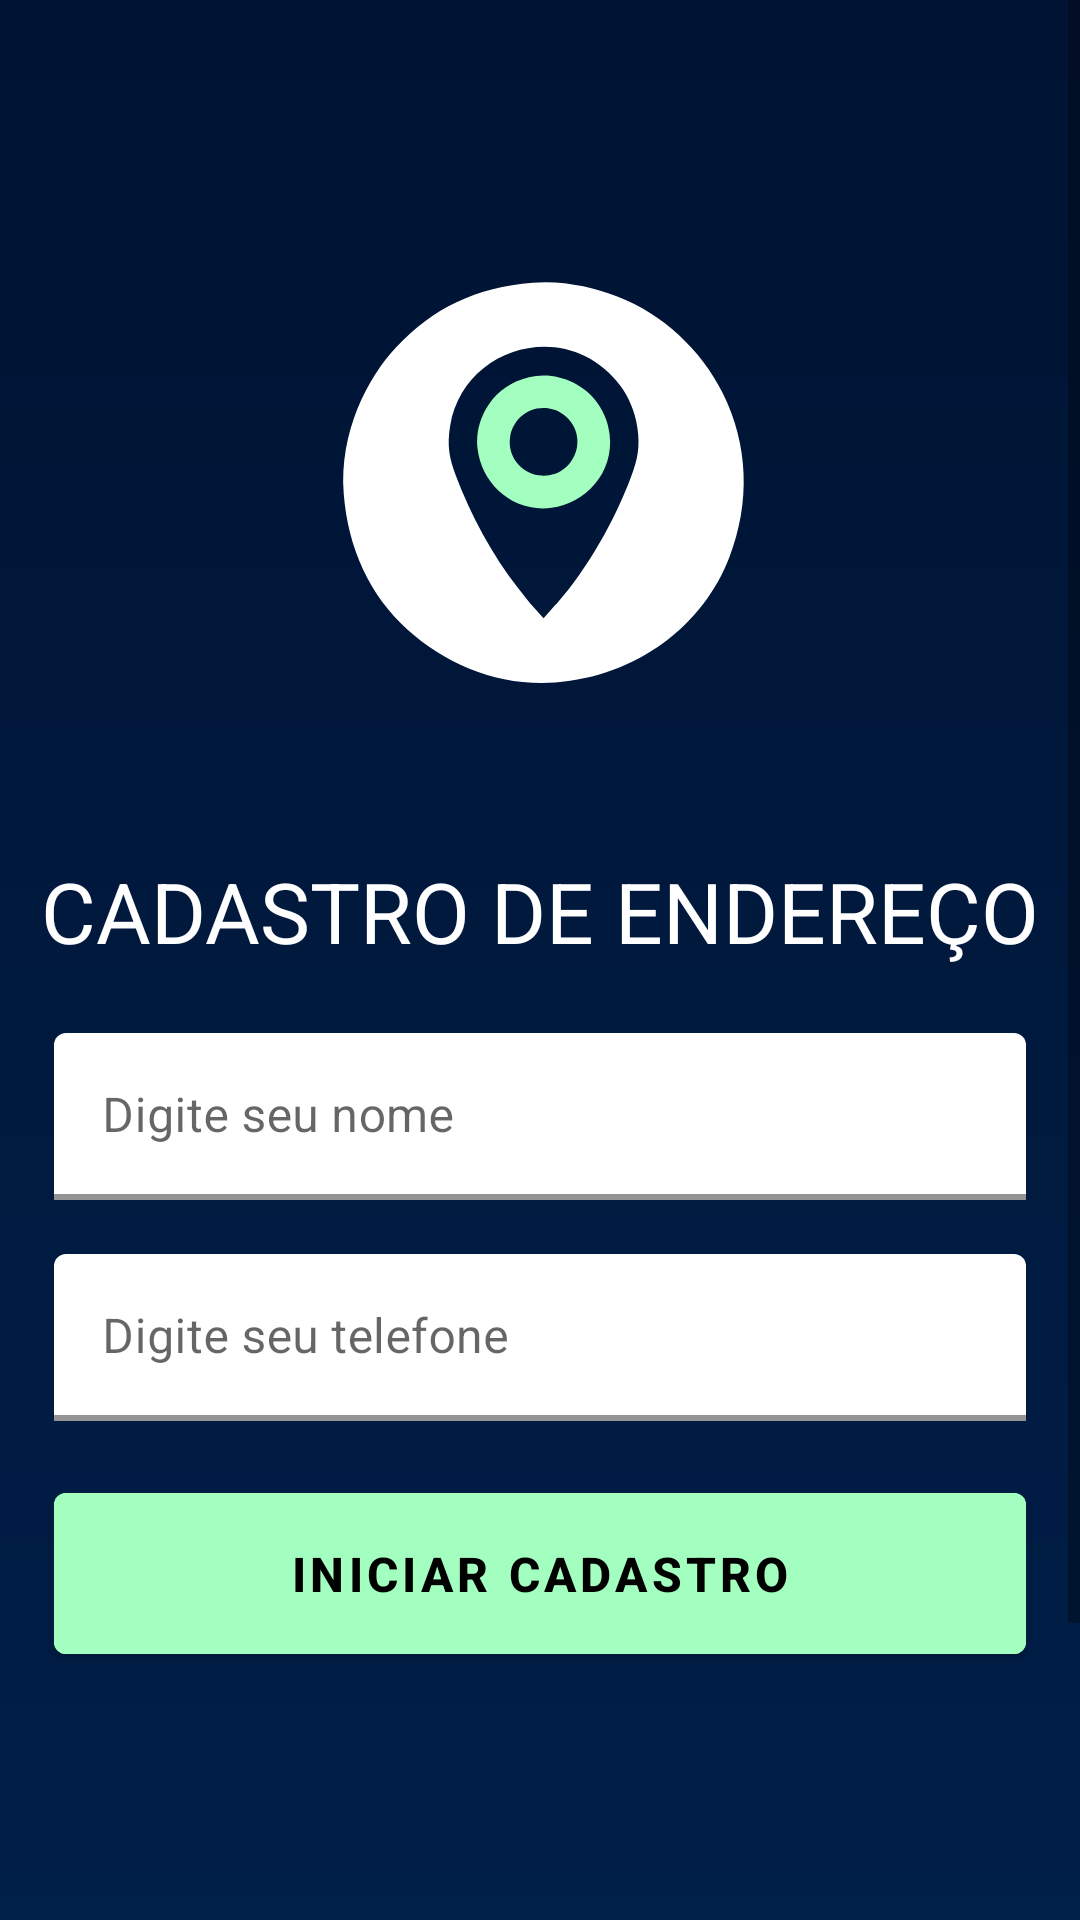

This screen was rendered from an Android layout file. Write that file and the resources it references.
<!-- AndroidManifest.xml: application theme Theme.FormularioDeCadastroAlura -->
<!-- res/layout/activity_home.xml -->
<?xml version="1.0" encoding="utf-8"?>
<ScrollView xmlns:android="http://schemas.android.com/apk/res/android"
    xmlns:app="http://schemas.android.com/apk/res-auto"
    xmlns:tools="http://schemas.android.com/tools"
    android:layout_width="match_parent"
    android:layout_height="match_parent"
    tools:context=".ui.HomeActivity">

    <androidx.constraintlayout.widget.ConstraintLayout
        android:layout_width="match_parent"
        android:layout_height="wrap_content"
        android:background="@drawable/bg_gradient"
        android:paddingBottom="200dp">

        <ImageView
            android:id="@+id/imageViewLogoHeader"
            android:layout_width="150dp"
            android:layout_height="150dp"
            android:layout_marginTop="85dp"
            android:src="@drawable/ic_aluraorigi"
            app:layout_constraintEnd_toEndOf="parent"
            app:layout_constraintStart_toStartOf="parent"
            app:layout_constraintTop_toTopOf="parent" />


        <TextView
            android:id="@+id/textViewFormRegister"
            android:layout_width="wrap_content"
            android:layout_height="0dp"
            android:layout_marginTop="200dp"
            android:text="@string/title_form_register"
            android:textAllCaps="true"
            android:textColor="@color/white"
            android:textSize="28sp"
            app:layout_constraintEnd_toEndOf="parent"
            app:layout_constraintStart_toStartOf="parent"
            app:layout_constraintTop_toTopOf="@id/imageViewLogoHeader" />


        <com.google.android.material.textfield.TextInputLayout
            android:id="@+id/textInputLayoutName"
            android:layout_width="match_parent"
            android:layout_height="wrap_content"
            android:layout_marginStart="18dp"
            android:layout_marginTop="22dp"
            android:layout_marginEnd="18dp"
            android:hint="@string/hint_name"
            app:boxStrokeColor="@color/btn_bg_color"
            app:boxStrokeWidth="2dp"
            app:counterTextColor="@color/white"
            app:layout_constraintEnd_toEndOf="parent"
            app:layout_constraintStart_toStartOf="parent"
            app:layout_constraintTop_toBottomOf="@+id/textViewFormRegister"
            app:startIconDrawable="@drawable/ic_person">

            <com.google.android.material.textfield.TextInputEditText
                android:id="@+id/editTextName"
                android:layout_width="match_parent"
                android:layout_height="wrap_content"
                android:backgroundTint="@color/white"
                android:inputType="textPersonName" />
        </com.google.android.material.textfield.TextInputLayout>


        <com.google.android.material.textfield.TextInputLayout
            android:id="@+id/textInputLayoutCell"
            android:layout_width="match_parent"
            android:layout_height="wrap_content"
            android:layout_marginStart="18dp"
            android:layout_marginTop="18dp"
            android:layout_marginEnd="18dp"
            android:hint="@string/hint_number"
            app:boxStrokeColor="@color/btn_bg_color"
            app:boxStrokeWidth="2dp"
            app:counterTextColor="@color/white"
            app:layout_constraintEnd_toEndOf="parent"
            app:layout_constraintStart_toStartOf="parent"
            app:layout_constraintTop_toBottomOf="@+id/textInputLayoutName"
            app:startIconDrawable="@drawable/ic_smartphone">

            <com.google.android.material.textfield.TextInputEditText
                android:id="@+id/editTextCell"
                android:layout_width="match_parent"
                android:layout_height="wrap_content"
                android:backgroundTint="@color/white"
                android:inputType="phone" />
        </com.google.android.material.textfield.TextInputLayout>


        <com.google.android.material.button.MaterialButton
            android:id="@+id/buttonStartRegister"
            android:layout_width="0dp"
            android:layout_height="wrap_content"
            android:layout_marginTop="18dp"
            android:backgroundTint="@color/btn_bg_color"
            android:padding="16dp"
            android:text="@string/register"
            android:textColor="@color/black"
            android:textSize="16sp"
            android:textStyle="bold"
            app:layout_constraintEnd_toEndOf="@+id/textInputLayoutCell"
            app:layout_constraintHorizontal_bias="0.0"
            app:layout_constraintStart_toStartOf="@+id/textInputLayoutCell"
            app:layout_constraintTop_toBottomOf="@+id/textInputLayoutCell" />


    </androidx.constraintlayout.widget.ConstraintLayout>

</ScrollView>
<!-- resources referenced by this layout -->
<resources>
  <color name="black">#FF000000</color>
  <color name="btn_bg_color">#A3FFBF</color>
  <color name="white">#FFFFFFFF</color>
  <!-- drawable bg_gradient (drawable) -->
  <?xml version="1.0" encoding="utf-8"?>
  <shape xmlns:android="http://schemas.android.com/apk/res/android"
      android:shape="rectangle">
      <gradient
          android:angle="-90"
          android:endColor="#00214D"
          android:startColor="#001332" />
  </shape>
  <!-- drawable ic_aluraorigi (drawable) -->
  <vector xmlns:android="http://schemas.android.com/apk/res/android"
      android:width="91.44dp"
      android:height="91.44dp"
      android:viewportWidth="9144"
      android:viewportHeight="9144">
      <path
          android:fillColor="#ffffff"
          android:pathData="M4644.08,7382.82l-273.71,-306.34c-86.54,-105.93 -171.17,-215.74 -256.27,-324.08 -504.9,-642.74 -955.07,-1472.28 -1252.98,-2270.63 -128.78,-345.11 -182,-596.78 -115.63,-1006.76 264.49,-1633.54 2414.06,-2228.71 3462.36,-811.69 157.92,213.44 292.28,505.96 341.71,834.46 60.54,402.44 3.63,655.89 -123.27,997.19 -337.31,907.29 -886.56,1868.71 -1507.39,2582.63 -26.01,29.92 -44.06,41.89 -68.63,72.23l-206.19,232.99zM4427.77,564.85c-1166.36,95.76 -2015.67,507.89 -2768.91,1299.84 -588.37,618.61 -1170.04,1738.08 -1074.78,2986.46 84.07,1101.88 529.47,2067.59 1297.46,2761.36 780.23,704.83 1864.98,1157.55 2994.59,1073.79 1677.57,-124.4 3020.22,-1169.5 3545.83,-2549.73 423.2,-1111.38 389.7,-2278.54 -140.77,-3339.33 -437.07,-874.03 -1218.09,-1598.34 -2126.07,-1949.5 -503.53,-194.74 -1118.34,-332.88 -1727.35,-282.89z" />
      <path
          android:fillColor="#A3FFBF"
          android:pathData="M5323.36,3908.64c-59.9,341.76 -376.99,634.69 -785.63,568.27 -340.21,-55.31 -636.81,-377.23 -572.27,-784.93 55.04,-347.79 375.35,-638.73 795.12,-571.94 335.14,53.32 633,388.08 562.78,788.6zM4493.37,2458.18c-402.02,54.37 -696.66,246.8 -879.48,469.76 -194.48,237.21 -358.65,594 -309.84,1014.82 80.06,690.34 697.63,1297.78 1501.66,1194.7 678.59,-87.01 1276,-700.62 1180.85,-1489.52 -34.33,-284.53 -136.12,-499.2 -297.58,-706.41 -240.33,-308.41 -725.86,-546.89 -1195.61,-483.35z" />
  </vector>
  <string name="hint_name">Digite seu nome</string>
  <string name="hint_number">Digite seu telefone</string>
  <string name="register">Iniciar Cadastro</string>
  <string name="title_form_register">Cadastro de Endereço</string>
  <style name="Theme.FormularioDeCadastroAlura" parent="Theme.MaterialComponents.DayNight.DarkActionBar">
          
          <item name="colorPrimary">@color/aluradefault</item>
          <item name="colorPrimaryVariant">@color/purple_700</item>
          <item name="colorOnPrimary">@color/white</item>
          
          <item name="colorSecondary">@color/teal_200</item>
          <item name="colorSecondaryVariant">@color/teal_700</item>
          <item name="colorOnSecondary">@color/black</item>
          
          <item name="android:statusBarColor" tools:targetApi="l">?attr/colorPrimaryVariant</item>
          
      </style>
  <color name="aluradefault">#051933</color>
  <color name="purple_700">#FF3700B3</color>
  <color name="teal_200">#FF03DAC5</color>
  <color name="teal_700">#FF018786</color>
</resources>
